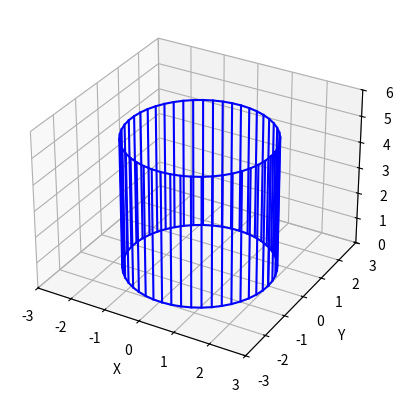
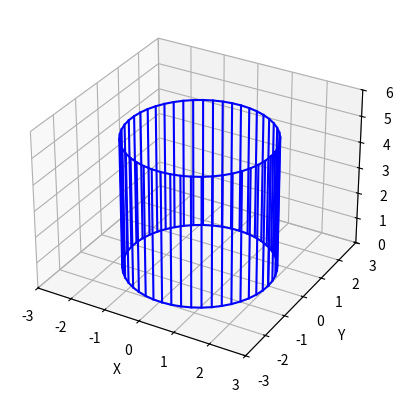

Write Python code to recreate these figures, in order.
import matplotlib.pyplot as plt
from mpl_toolkits.mplot3d import Axes3D
import numpy as np

def draw_cylinder(radius, height, num_sides=30):
    """
    Draws a 3D cylinder with the specified radius, height, and number of sides.

    Args:
        radius: The radius of the cylinder's base.
        height: The height of the cylinder.
        num_sides: The number of sides to approximate the cylinder's circular base.
    """

    # Generate the theta values for the circle
    theta = np.linspace(0, 2 * np.pi, num_sides)

    # Generate the x, y, and z coordinates for the top and bottom circles
    x_top = radius * np.cos(theta)
    y_top = radius * np.sin(theta)
    z_top = np.ones(num_sides) * height

    x_bottom = radius * np.cos(theta)
    y_bottom = radius * np.sin(theta)
    z_bottom = np.zeros(num_sides)

    # Create the figure and axes
    fig = plt.figure()
    ax = fig.add_subplot(111, projection='3d')

    # Plot the top and bottom circles
    ax.plot(x_top, y_top, z_top, color='blue')
    ax.plot(x_bottom, y_bottom, z_bottom, color='blue')

    # Plot the side of the cylinder
    for i in range(num_sides):
        ax.plot([x_top[i], x_bottom[i]], [y_top[i], y_bottom[i]], [z_top[i], z_bottom[i]], color='blue')

    # Set the axis labels and limits
    ax.set_xlabel('X')
    ax.set_ylabel('Y')
    ax.set_zlabel('Z')
    ax.set_xlim(-radius - 1, radius + 1)
    ax.set_ylim(-radius - 1, radius + 1)
    ax.set_zlim(0, height + 1)

    # Show the plot
    plt.show()

# Example usage
radius = 2
height = 5
num_sides = 50
draw_cylinder(radius, height, num_sides)

draw_cylinder(2, 5, 50)